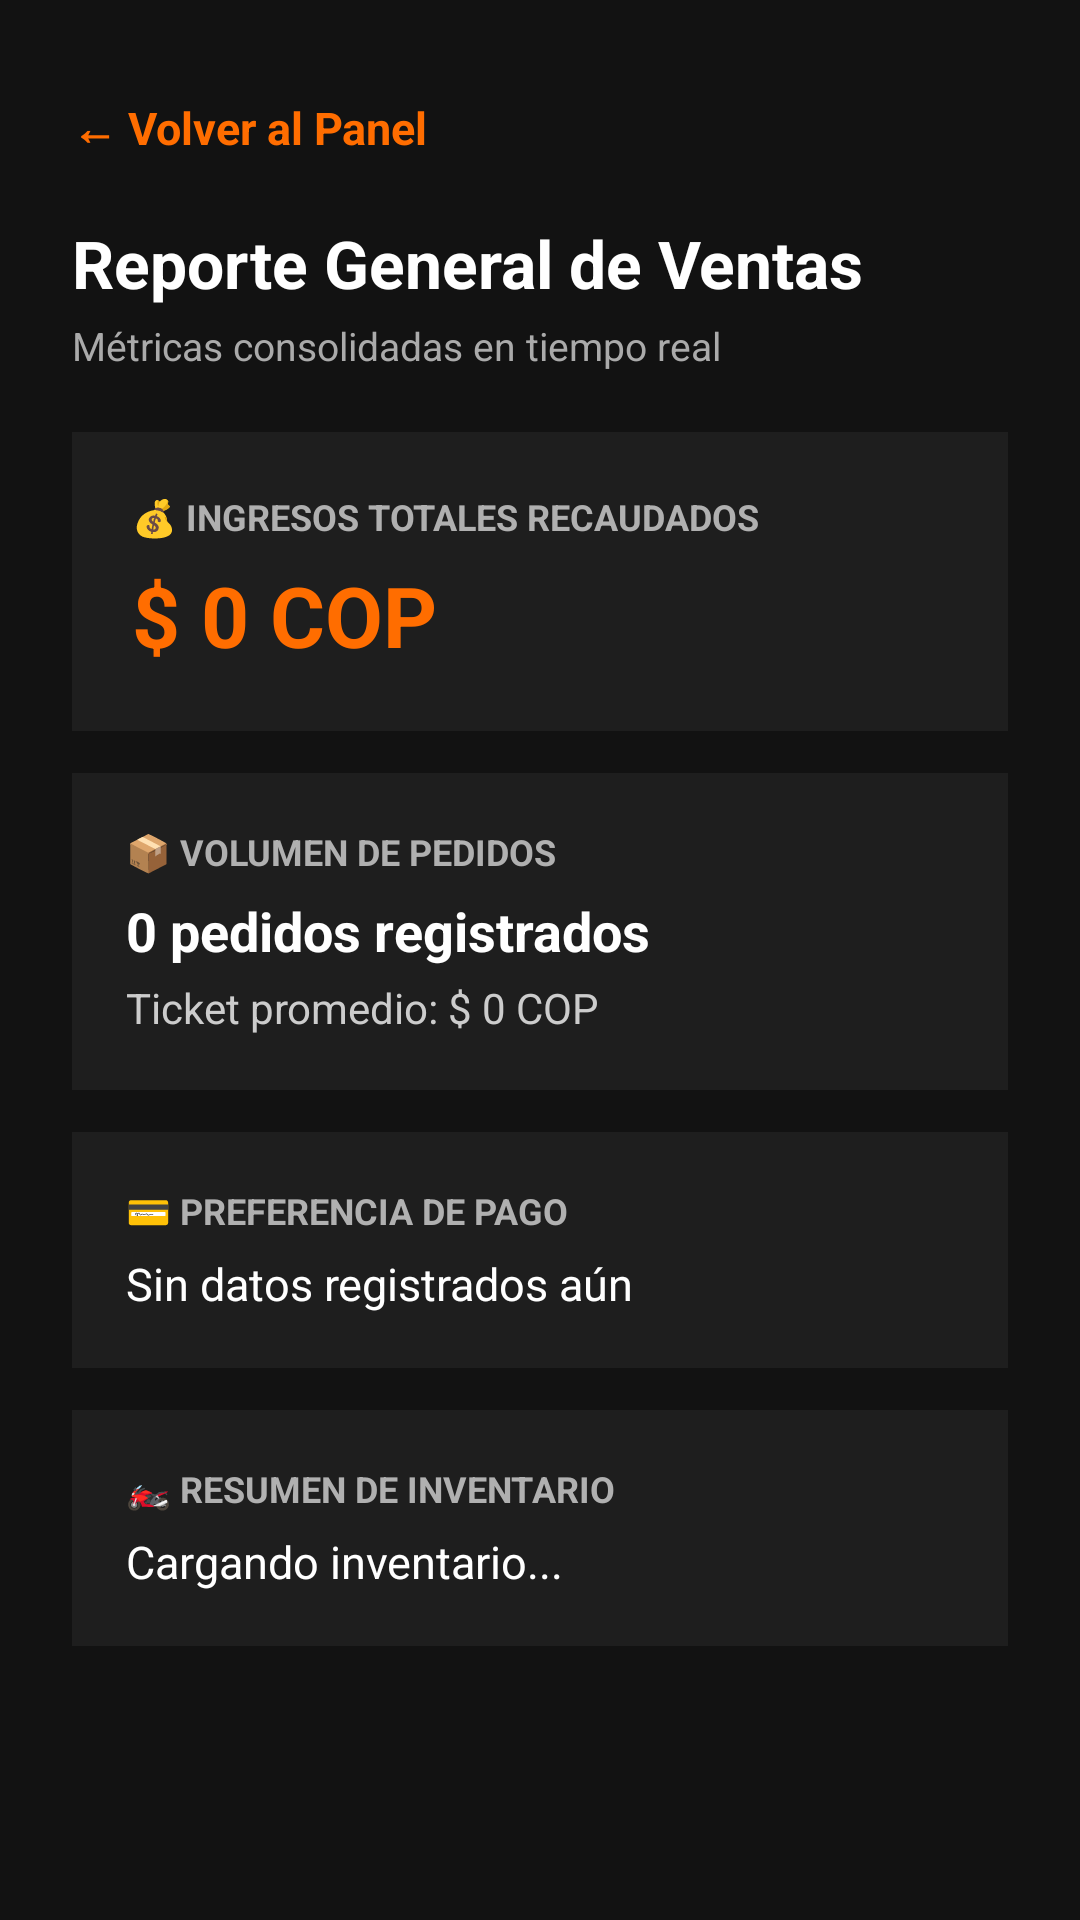

Write the Android layout XML for this screen, with the resource values it uses.
<!-- AndroidManifest.xml: application theme Theme.MotoGearColombia -->
<!-- res/layout/activity_sales_report.xml -->
<?xml version="1.0" encoding="utf-8"?>
<ScrollView xmlns:android="http://schemas.android.com/apk/res/android"
    android:layout_width="match_parent"
    android:layout_height="match_parent"
    android:fitsSystemWindows="true"
    android:background="#121212"
    android:fillViewport="true">

    <LinearLayout
        android:layout_width="match_parent"
        android:layout_height="wrap_content"
        android:orientation="vertical"
        android:padding="24dp">

        <TextView
            android:id="@+id/btnBackReport"
            android:layout_width="wrap_content"
            android:layout_height="wrap_content"
            android:text="← Volver al Panel"
            android:paddingVertical="8dp"
            android:paddingEnd="16dp"
            android:textSize="15sp"
            android:textColor="#FF6D00"
            android:textStyle="bold"
            android:layout_marginBottom="12dp"
            android:clickable="true"
            android:focusable="true"/>

        <TextView
            android:layout_width="wrap_content"
            android:layout_height="wrap_content"
            android:text="Reporte General de Ventas"
            android:textColor="#FFFFFF"
            android:textSize="22sp"
            android:textStyle="bold"
            android:layout_marginBottom="4dp"/>

        <TextView
            android:layout_width="wrap_content"
            android:layout_height="wrap_content"
            android:text="Métricas consolidadas en tiempo real"
            android:textColor="#AAAAAA"
            android:textSize="13sp"
            android:layout_marginBottom="20dp"/>

        
        <LinearLayout
            android:layout_width="match_parent"
            android:layout_height="wrap_content"
            android:background="#1E1E1E"
            android:orientation="vertical"
            android:padding="20dp"
            android:layout_marginBottom="14dp">

            <TextView
                android:layout_width="wrap_content"
                android:layout_height="wrap_content"
                android:text="💰 INGRESOS TOTALES RECAUDADOS"
                android:textColor="#B0B0B0"
                android:textSize="12sp"
                android:textStyle="bold"
                android:layout_marginBottom="6dp"/>

            <TextView
                android:id="@+id/tvReportTotalRevenue"
                android:layout_width="wrap_content"
                android:layout_height="wrap_content"
                android:text="$ 0 COP"
                android:textColor="#FF6D00"
                android:textSize="28sp"
                android:textStyle="bold"/>
        </LinearLayout>

        
        <LinearLayout
            android:layout_width="match_parent"
            android:layout_height="wrap_content"
            android:background="#1E1E1E"
            android:orientation="vertical"
            android:padding="18dp"
            android:layout_marginBottom="14dp">

            <TextView
                android:layout_width="wrap_content"
                android:layout_height="wrap_content"
                android:text="📦 VOLUMEN DE PEDIDOS"
                android:textColor="#B0B0B0"
                android:textSize="12sp"
                android:textStyle="bold"
                android:layout_marginBottom="6dp"/>

            <TextView
                android:id="@+id/tvReportOrderCount"
                android:layout_width="wrap_content"
                android:layout_height="wrap_content"
                android:text="0 pedidos registrados"
                android:textColor="#FFFFFF"
                android:textSize="18sp"
                android:textStyle="bold"
                android:layout_marginBottom="4dp"/>

            <TextView
                android:id="@+id/tvReportAverageTicket"
                android:layout_width="wrap_content"
                android:layout_height="wrap_content"
                android:text="Ticket promedio: $ 0 COP"
                android:textColor="#CCCCCC"
                android:textSize="14sp"/>
        </LinearLayout>

        
        <LinearLayout
            android:layout_width="match_parent"
            android:layout_height="wrap_content"
            android:background="#1E1E1E"
            android:orientation="vertical"
            android:padding="18dp"
            android:layout_marginBottom="14dp">

            <TextView
                android:layout_width="wrap_content"
                android:layout_height="wrap_content"
                android:text="💳 PREFERENCIA DE PAGO"
                android:textColor="#B0B0B0"
                android:textSize="12sp"
                android:textStyle="bold"
                android:layout_marginBottom="6dp"/>

            <TextView
                android:id="@+id/tvReportPaymentBreakdown"
                android:layout_width="wrap_content"
                android:layout_height="wrap_content"
                android:text="Sin datos registrados aún"
                android:textColor="#FFFFFF"
                android:textSize="15sp"/>
        </LinearLayout>

        
        <LinearLayout
            android:layout_width="match_parent"
            android:layout_height="wrap_content"
            android:background="#1E1E1E"
            android:orientation="vertical"
            android:padding="18dp">

            <TextView
                android:layout_width="wrap_content"
                android:layout_height="wrap_content"
                android:text="🏍️ RESUMEN DE INVENTARIO"
                android:textColor="#B0B0B0"
                android:textSize="12sp"
                android:textStyle="bold"
                android:layout_marginBottom="6dp"/>

            <TextView
                android:id="@+id/tvReportInventorySummary"
                android:layout_width="wrap_content"
                android:layout_height="wrap_content"
                android:text="Cargando inventario..."
                android:textColor="#FFFFFF"
                android:textSize="15sp"/>
        </LinearLayout>

    </LinearLayout>
</ScrollView>
<!-- resources referenced by this layout -->
<resources>
  <style name="Theme.MotoGearColombia" parent="Theme.Material3.DayNight.NoActionBar">
          
          <item name="colorPrimary">@color/accent_orange</item>
          
          <item name="android:windowBackground">@color/primary_dark</item>
      </style>
  <color name="accent_orange">#FF6D00</color>
  <color name="primary_dark">#121212</color>
</resources>
